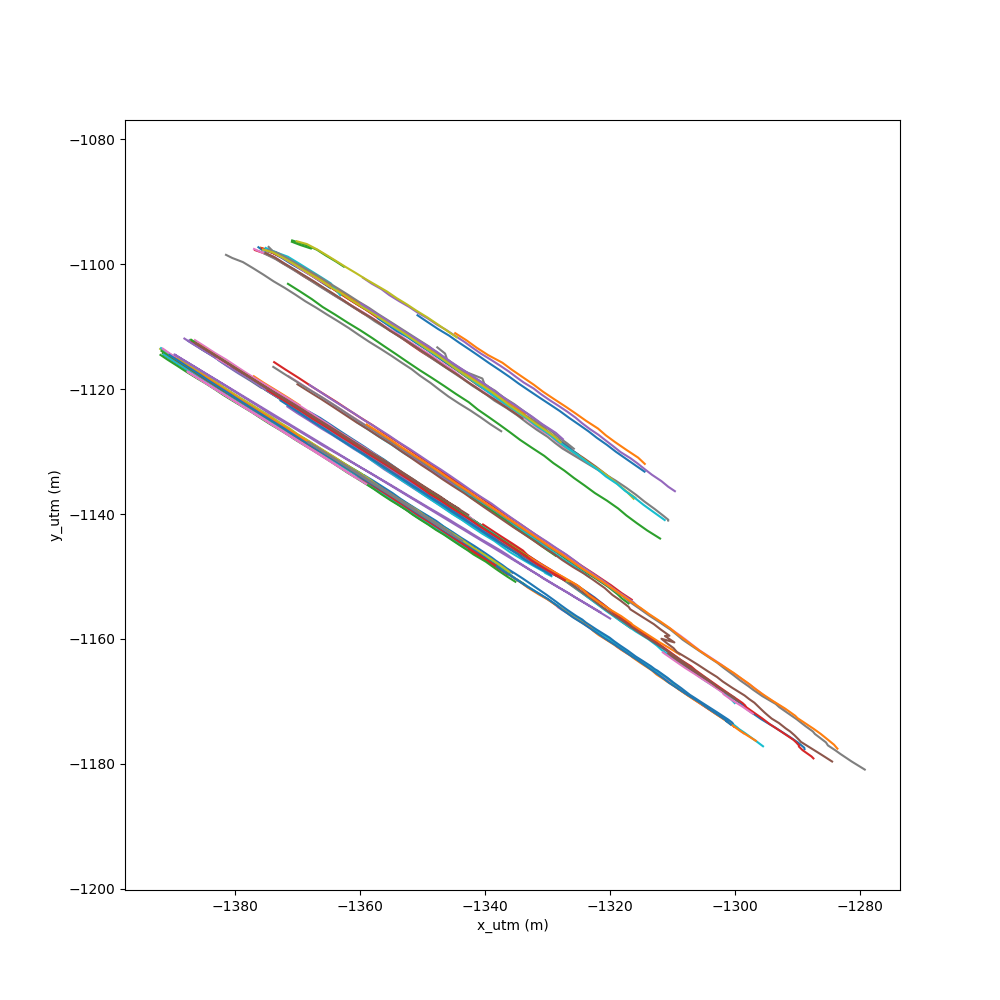

The data file committed next to this chart (first rows):
id, time, frame_num, x_pix, y_pix, w_pix, h_pix, x_utm, y_utm
215.0, 55.47, 832, 187.9, 71.03, 14.69, 10.55, -1335, -1124
50.0, 8.6, 129, 12.36, 150.5, 24.77, 26, -1376, -1098
142.0, 27.4, 411, 268.3, 90.88, 16.53, 13.38, -1357, -1132
143.0, 27.4, 411, 162.1, 73.25, 18.22, 12.5, -1336, -1118
394.0, 95.47, 1432, 20.54, 148.3, 38.84, 25.5, -1375, -1098
412.0, 95.47, 1432, 136.3, 92.03, 22.2, 15.08, -1352, -1112
419.0, 95.47, 1432, 279.8, 120.3, 18.11, 15.62, -1372, -1127
421.0, 95.47, 1432, 274.9, 84.82, 15.29, 11.8, -1353, -1135
429.0, 95.47, 1432, 238.2, 93.1, 17.76, 14.17, -1357, -1127
430.0, 95.47, 1432, 239.7, 206.9, 36.62, 38.3, -1391, -1115
125.0, 26.0, 390, 308.5, 46.67, 7.515, 6.106, -1302, -1168
140.0, 26.0, 390, 269.5, 89, 16.24, 13.16, -1356, -1132
258.0, 71.93, 1079, 298.7, 77.55, 12.92, 10.57, -1348, -1142
259.0, 71.93, 1079, 280, 73.41, 13.43, 9.785, -1343, -1140
272.0, 71.93, 1079, 149.4, 84.09, 22.52, 19.62, -1346, -1114
282.0, 71.93, 1079, 240.2, 121.4, 23.19, 17.41, -1372, -1122
432.0, 100.0, 1500, 302.4, 55.52, 9.101, 6.532, -1320, -1157
436.0, 100.0, 1500, 279.5, 73.3, 13.28, 10.47, -1343, -1140
442.0, 100.0, 1500, 294.8, 92.38, 12.85, 11.58, -1359, -1135
443.0, 100.0, 1500, 301.7, 73.03, 10.96, 8.103, -1344, -1144
452.0, 100.0, 1500, 237.8, 131.3, 25.75, 20.99, -1375, -1121
80.0, 18.27, 274, 14.01, 149.8, 31.65, 28.77, -1375, -1098
412.0, 96.27, 1444, 44.09, 133.5, 37.25, 23.43, -1371, -1100
419.0, 96.27, 1444, 297.4, 87.35, 11.69, 9.977, -1356, -1137
421.0, 96.27, 1444, 291.2, 65.76, 11.41, 8.855, -1335, -1146
429.0, 96.27, 1444, 269.1, 68.13, 11.91, 10.13, -1336, -1141
430.0, 96.27, 1444, 280.4, 122.2, 18.96, 17.96, -1373, -1126
332.0, 83.47, 1252, 263.9, 140.6, 30.19, 28.69, -1379, -1122
175.0, 32.73, 491, 241.8, 120.7, 23.48, 19.6, -1371, -1122
190.0, 42.13, 632, 298.7, 55.92, 8.466, 6.896, -1320, -1156
191.0, 42.13, 632, 314, 57.19, 9.71, 7.508, -1324, -1158
192.0, 42.13, 632, 304.5, 68.1, 11.59, 9.523, -1338, -1148
193.0, 42.13, 632, 288.6, 96.25, 16.64, 13.35, -1361, -1133
194.0, 42.13, 632, 265.2, 135.5, 23.52, 20.11, -1377, -1123
243.0, 70.87, 1063, 306.3, 68.66, 10.16, 8.382, -1339, -1148
244.0, 70.87, 1063, 289.3, 65.42, 10.37, 8.551, -1334, -1146
237.0, 70.87, 1063, 324.1, 44.04, 6.874, 5.493, -1296, -1176
255.0, 70.87, 1063, 273.5, 63.19, 11.33, 8.205, -1330, -1144
258.0, 70.87, 1063, 278.2, 111.4, 18.13, 18.9, -1369, -1128
259.0, 70.87, 1063, 246.6, 109.3, 21.0, 16.51, -1367, -1125
154.0, 29.33, 440, 147.2, 89, 21.02, 13.11, -1350, -1113
157.0, 29.33, 440, 187.4, 81.43, 15.04, 10.8, -1346, -1121
348.0, 89.53, 1343, 310, 43.39, 7.835, 9.327, -1293, -1173
363.0, 89.53, 1343, 289.4, 52.58, 7.854, 5.842, -1313, -1156
378.0, 89.53, 1343, 256, 79.24, 14.91, 12.04, -1347, -1134
380.0, 89.53, 1343, 279.5, 81.11, 13.29, 11.02, -1350, -1137
125.0, 26.87, 403, 316.2, 41.89, 7.593, 4.333, -1289, -1178
140.0, 26.87, 403, 289.6, 65.76, 10.96, 9.155, -1335, -1146
142.0, 26.87, 403, 246.3, 117, 22.84, 18.51, -1370, -1123
143.0, 26.87, 403, 190.9, 62.62, 14.24, 10.37, -1323, -1127
208.0, 48.47, 727, 234.6, 202.9, 39.51, 37.65, -1390, -1115
190.0, 41.13, 617, 284.7, 69.94, 11.72, 9.509, -1339, -1143
191.0, 41.13, 617, 307, 67.8, 11.09, 10.11, -1338, -1148
192.0, 41.13, 617, 294, 85.72, 14.07, 11.12, -1354, -1137
193.0, 41.13, 617, 264.8, 140.9, 25.7, 23.84, -1379, -1122
412.0, 96.2, 1443, 54.55, 128.7, 35.24, 22.82, -1369, -1101
419.0, 96.2, 1443, 296.3, 89.53, 11.9, 9.623, -1357, -1136
421.0, 96.2, 1443, 290.2, 67.04, 11.34, 8.717, -1336, -1146
429.0, 96.2, 1443, 267.2, 69.51, 12.46, 9.985, -1338, -1140
430.0, 96.2, 1443, 278.9, 126.1, 20.73, 18.18, -1374, -1126
... 3,390 more rows
